Run: headless pygame with SDL's dummy video driver; simulated clock (each Clock.tick advances the game by its frame time, no real sleeping); random seed 0; keys injected as events and as key.get_pressed() state; no mouse input.
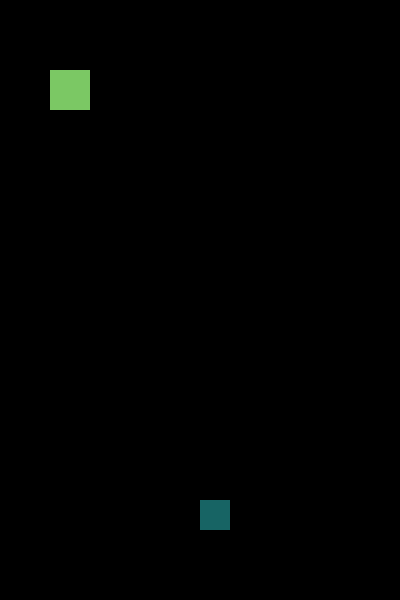
Frame 1 of 4 · flips 1–60 · no input
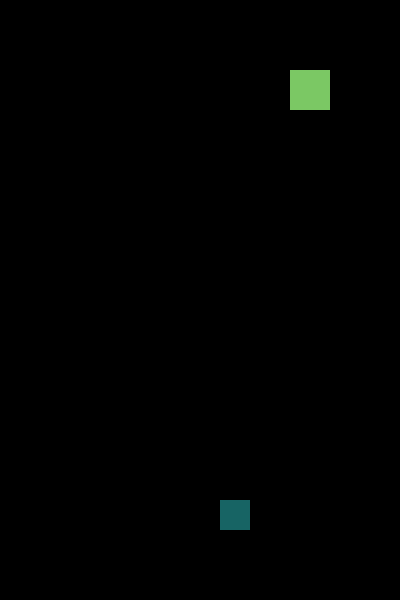
Frame 2 of 4 · flips 61–180 · tapped SPACE, RETURN · held RIGHT (→), D
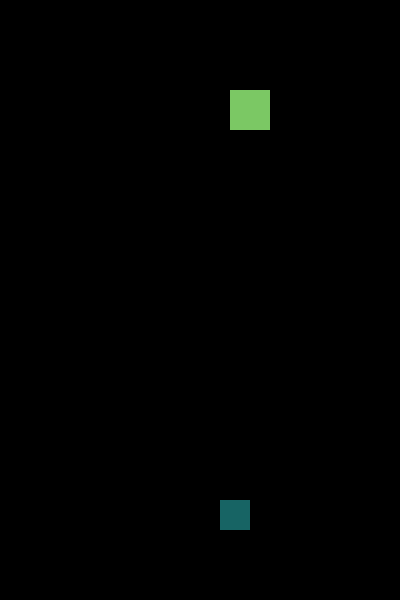
Frame 3 of 4 · flips 181–300 · held DOWN (↓), S
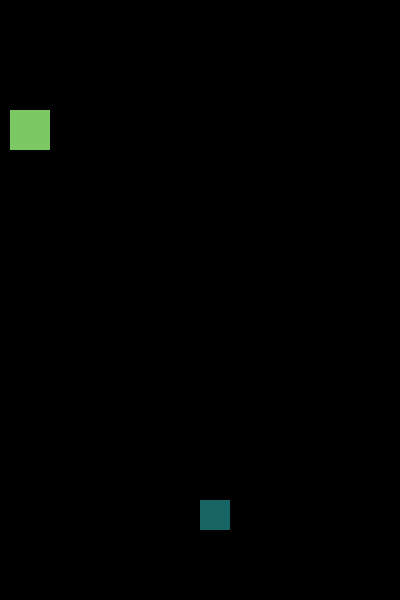
Frame 4 of 4 · flips 301–420 · held LEFT (←), A, UP (↑), W

The pygame program that drew these frames:

"""
Spyder Editor

This is a temporary script file.
"""

#getting important libraries
import pygame, sys

pygame.init()
clock=pygame.time.Clock()

#creating the screen where everyting will be displayed.
screen = pygame.display.set_mode((400,600))

#creating objects of the game (player, emeny ships)
player=pygame.Rect(200,500,30,30)
playerSpeed=20
enemy=pygame.Rect(70,50,40,40)
enemyspeed= -2;

#game loop
while True:    
    screen.fill((0,0,0))  #making the screen background black
    #handling various events such as key press and mouse click.
    for event in pygame.event.get():
        if event.type == pygame.QUIT:
            pygame.quit()
            sys.exit()
        
        if event.type == pygame.KEYDOWN:
            if event.key == pygame.K_LEFT:
                player.x -=playerSpeed
            if event.key ==pygame.K_RIGHT:
                player.x +=playerSpeed
    
    #moving the enemy at x axis
    enemy.x= enemy.x + enemyspeed
    
    #changing enemyspeed to positive or negative on reaching the edge of the screen.
    #making enemy go towards the right.
    if enemy.x == 0:
        enemyspeed=enemyspeed * -1
        enemy.y= enemy.y + 20
    #making enemy go towards the left
    if enemy.x == 380:
        enemyspeed=enemyspeed * -1
        enemy.y= enemy.y + 20
    
    #drawing the characters on screen.       
    pygame.draw.rect(screen,(123,200,100),enemy)
    pygame.draw.rect(screen,(23,100,100),player)
    
    #updating pygame and setting clock to control frame rate/ rate of refreshing the screen.
    pygame.display.update()
    clock.tick(30)
